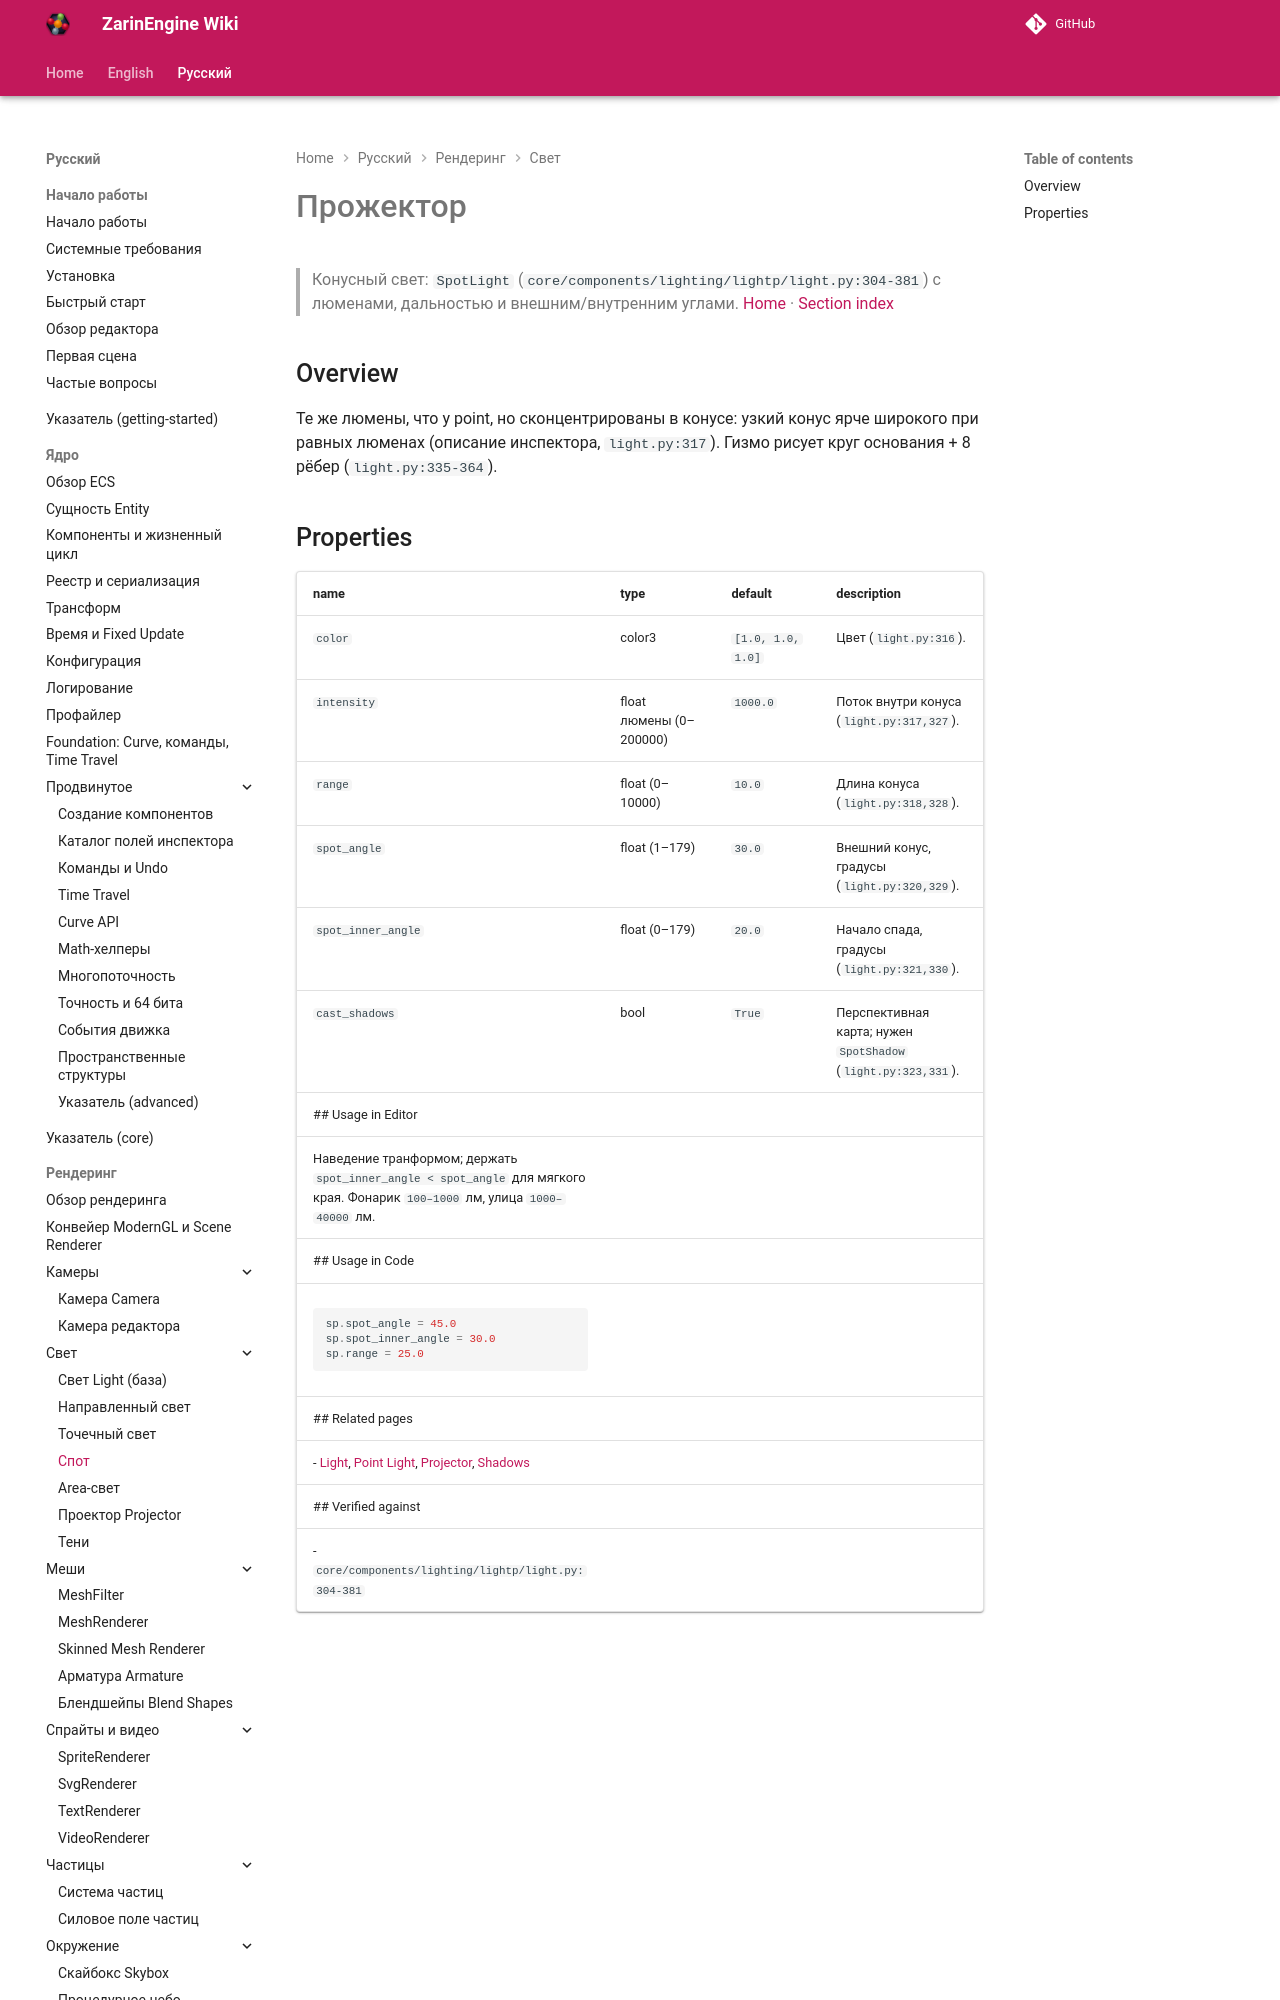

repository: EgorKonstrukt/ZarinEngineWiki · page: ru/rendering/spot-light/index.html · generator: mkdocs

# Прожектор
> Конусный свет: `SpotLight` (`core/components/lighting/lightp/light.py:304-381`) с люменами, дальностью и внешним/внутренним углами.
[Home](../../index.md) · [Section index](./_section.md)
